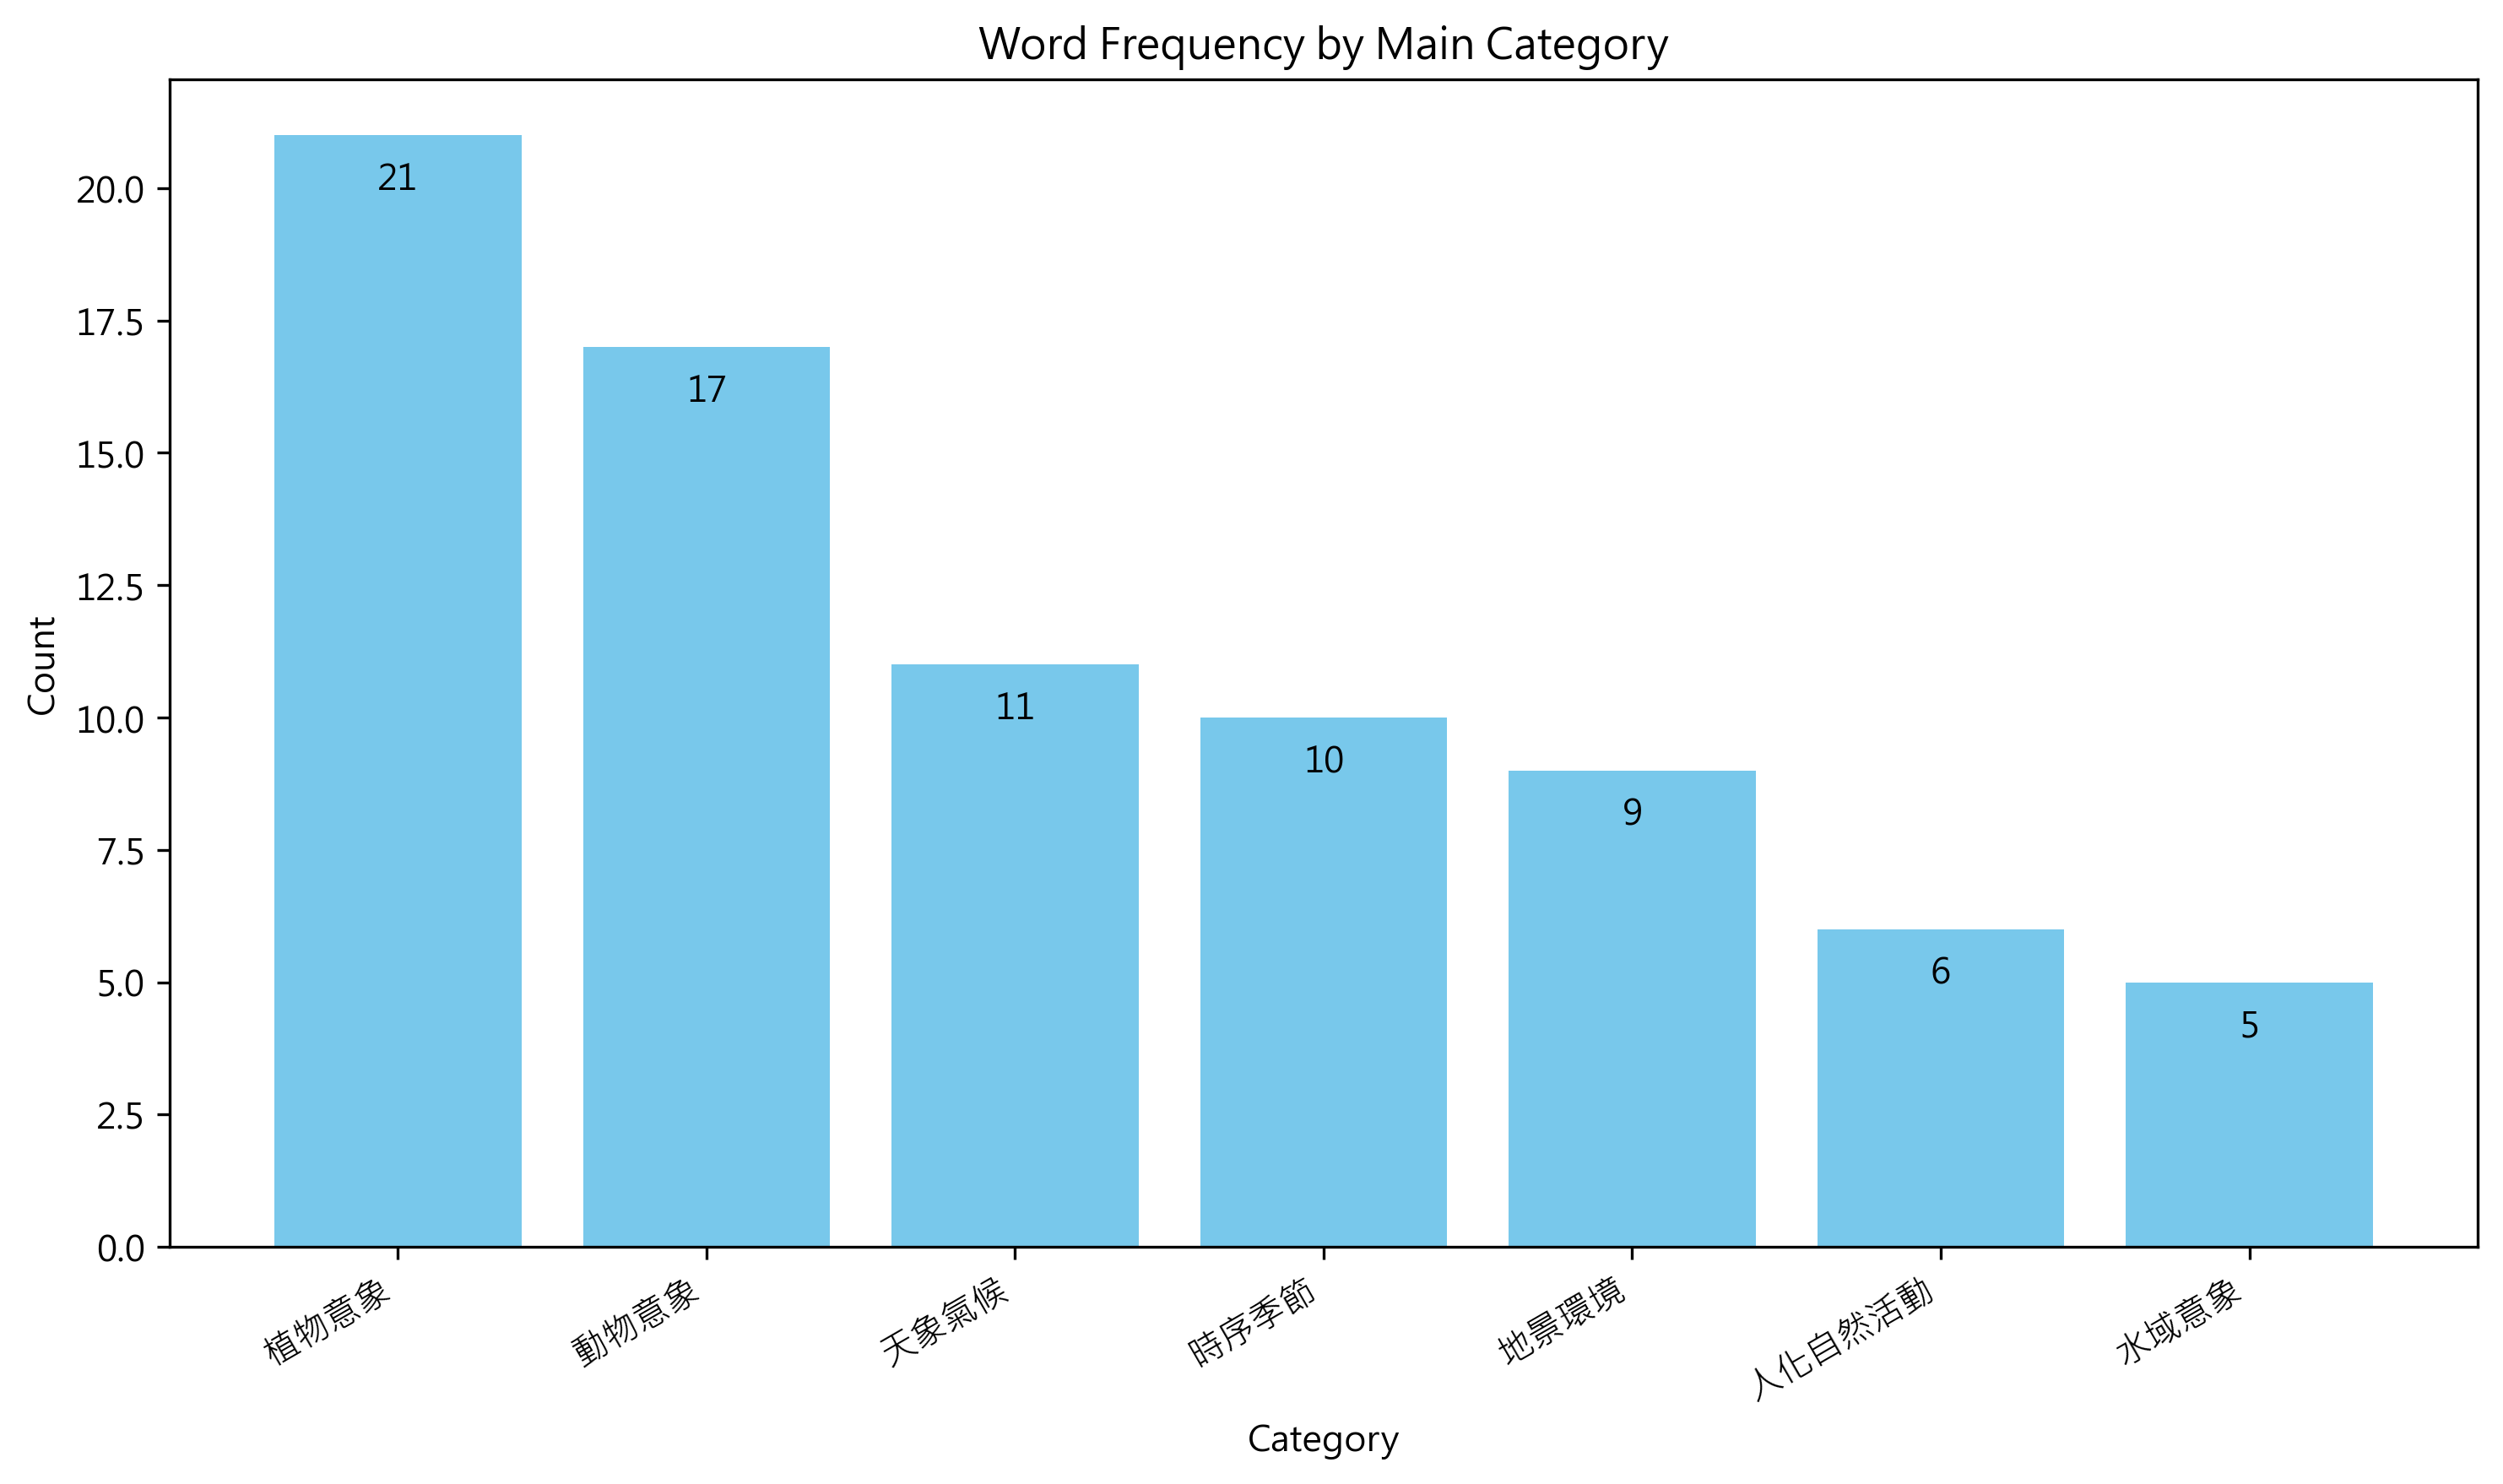

The file beside this chart, header and first rows:
大類, 總數, 子類, 子類數
植物意象, 21, , 
, , 穀物, 9
, , 木本, 9
, , 果實, 3
動物意象, 17, , 
, , 獸類, 8
, , 鳥禽, 4
, , 昆蟲, 4
, , 水禽, 1
天象氣候, 11, , 
, , 天體, 7
, , 天氣, 4
時序季節, 10, , 
, , 時序, 10
地景環境, 9, , 
, , 山丘, 8
, , 原野, 1
人化自然活動, 6, , 
, , 交通, 3
, , 漁獵, 3
水域意象, 5, , 
, , 水體, 5
